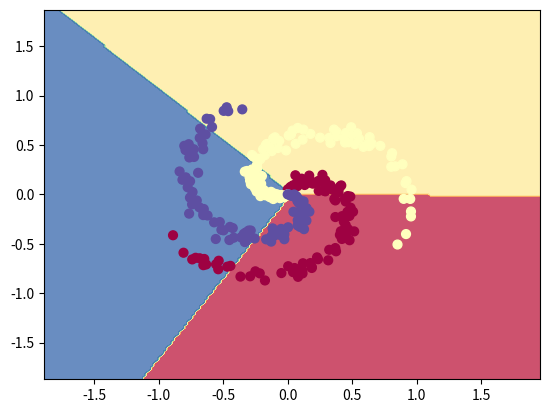

Python code for this plot:
#Train a Linear Classifier
import numpy as np
import matplotlib.pyplot as plt


np.random.seed(0)
N = 100 # number of points per class
D = 2 # dimensionality
K = 3 # number of classes
X = np.zeros((N*K,D))
y = np.zeros(N*K, dtype='uint8')
for j in range(K):
  ix = range(N*j,N*(j+1))
  r = np.linspace(0.0,1,N) # radius
  t = np.linspace(j*4,(j+1)*4,N) + np.random.randn(N)*0.2 # theta
  X[ix] = np.c_[r*np.sin(t), r*np.cos(t)]
  y[ix] = j



W = 0.01 * np.random.randn(D,K)
b = np.zeros((1,K))

# 步长和正则化惩罚项
step_size = 1e-0
reg = 1e-3

# gradient descent loop
num_examples = X.shape[0]

for i in range(1000):

  #以下为求Li交叉熵损失的步骤
  scores = np.dot(X, W) + b
  #print scores.shape 
  # compute the class probabilities
  exp_scores = np.exp(scores)
  probs = exp_scores / np.sum(exp_scores, axis=1, keepdims=True) # [N x K] probs:300*3

  # print(probs.shape)

  corect_logprobs = -np.log(probs[range(num_examples),y]) #probs[range(num_examples),y]为在0-299索引中按（找与y的label标签对应的概率值取出）

  # print(corect_logprobs.shape)

  data_loss = np.sum(corect_logprobs)/num_examples
  reg_loss = 0.5*reg*np.sum(W*W)
  loss = data_loss + reg_loss

#计算Li到此结束

  if i % 100 == 0:

    print("iteration %d: loss %f" % (i, loss))
  #反向传播
  #计算梯度（均一化后结果先把应当正确项-1，然后除以规模，再用X的转置相乘得到dW，）
  dscores = probs
  dscores[range(num_examples),y] -= 1
  dscores /= num_examples
  
  # backpropate the gradient to the parameters (W,b)
  dW = np.dot(X.T, dscores)

  db = np.sum(dscores, axis=0, keepdims=True) #处理后的dscores每类累加得db

  dW += reg*W # regularization gradient
  
  # 梯度下降通过步长得到新的W和b
  W += -step_size * dW
  b += -step_size * db
  scores = np.dot(X, W) + b

predicted_class = np.argmax(scores, axis=1)
print('training accuracy: %.2f' % (np.mean(predicted_class == y)))

'''计以算出的W和b，计算边界画出等高线划分'''
h = 0.02
x_min, x_max = X[:, 0].min() - 1, X[:, 0].max() + 1
y_min, y_max = X[:, 1].min() - 1, X[:, 1].max() + 1

print(x_min,x_max)
print(y_min,y_max)

#根据每个维度的取值区间，以0.02为步长求得点坐标，再按图像reshape为对应尺寸网格点坐标矩阵
xx, yy = np.meshgrid(np.arange(x_min, x_max, h),
                     np.arange(y_min, y_max, h))



#np.c化列想连接。np.r化行相连接（ravel把原nparry转为一行）



Z = np.dot(np.c_[xx.ravel(), yy.ravel()], W) + b  #将n*2和2*3点乘，加上b得到预测备用矩阵
Z = np.argmax(Z, axis=1)  #求最大概率（进行类别划分）
Z = Z.reshape(xx.shape)   #划分后的Z，reshape为网格点坐标，便于画出等高线图

fig = plt.figure()

plt.contourf(xx, yy, Z, cmap=plt.cm.Spectral, alpha=0.8)

plt.scatter(X[:, 0], X[:, 1], c=y, s=40, cmap=plt.cm.Spectral)
plt.xlim(xx.min(), xx.max())
plt.ylim(yy.min(), yy.max())
plt.show()

